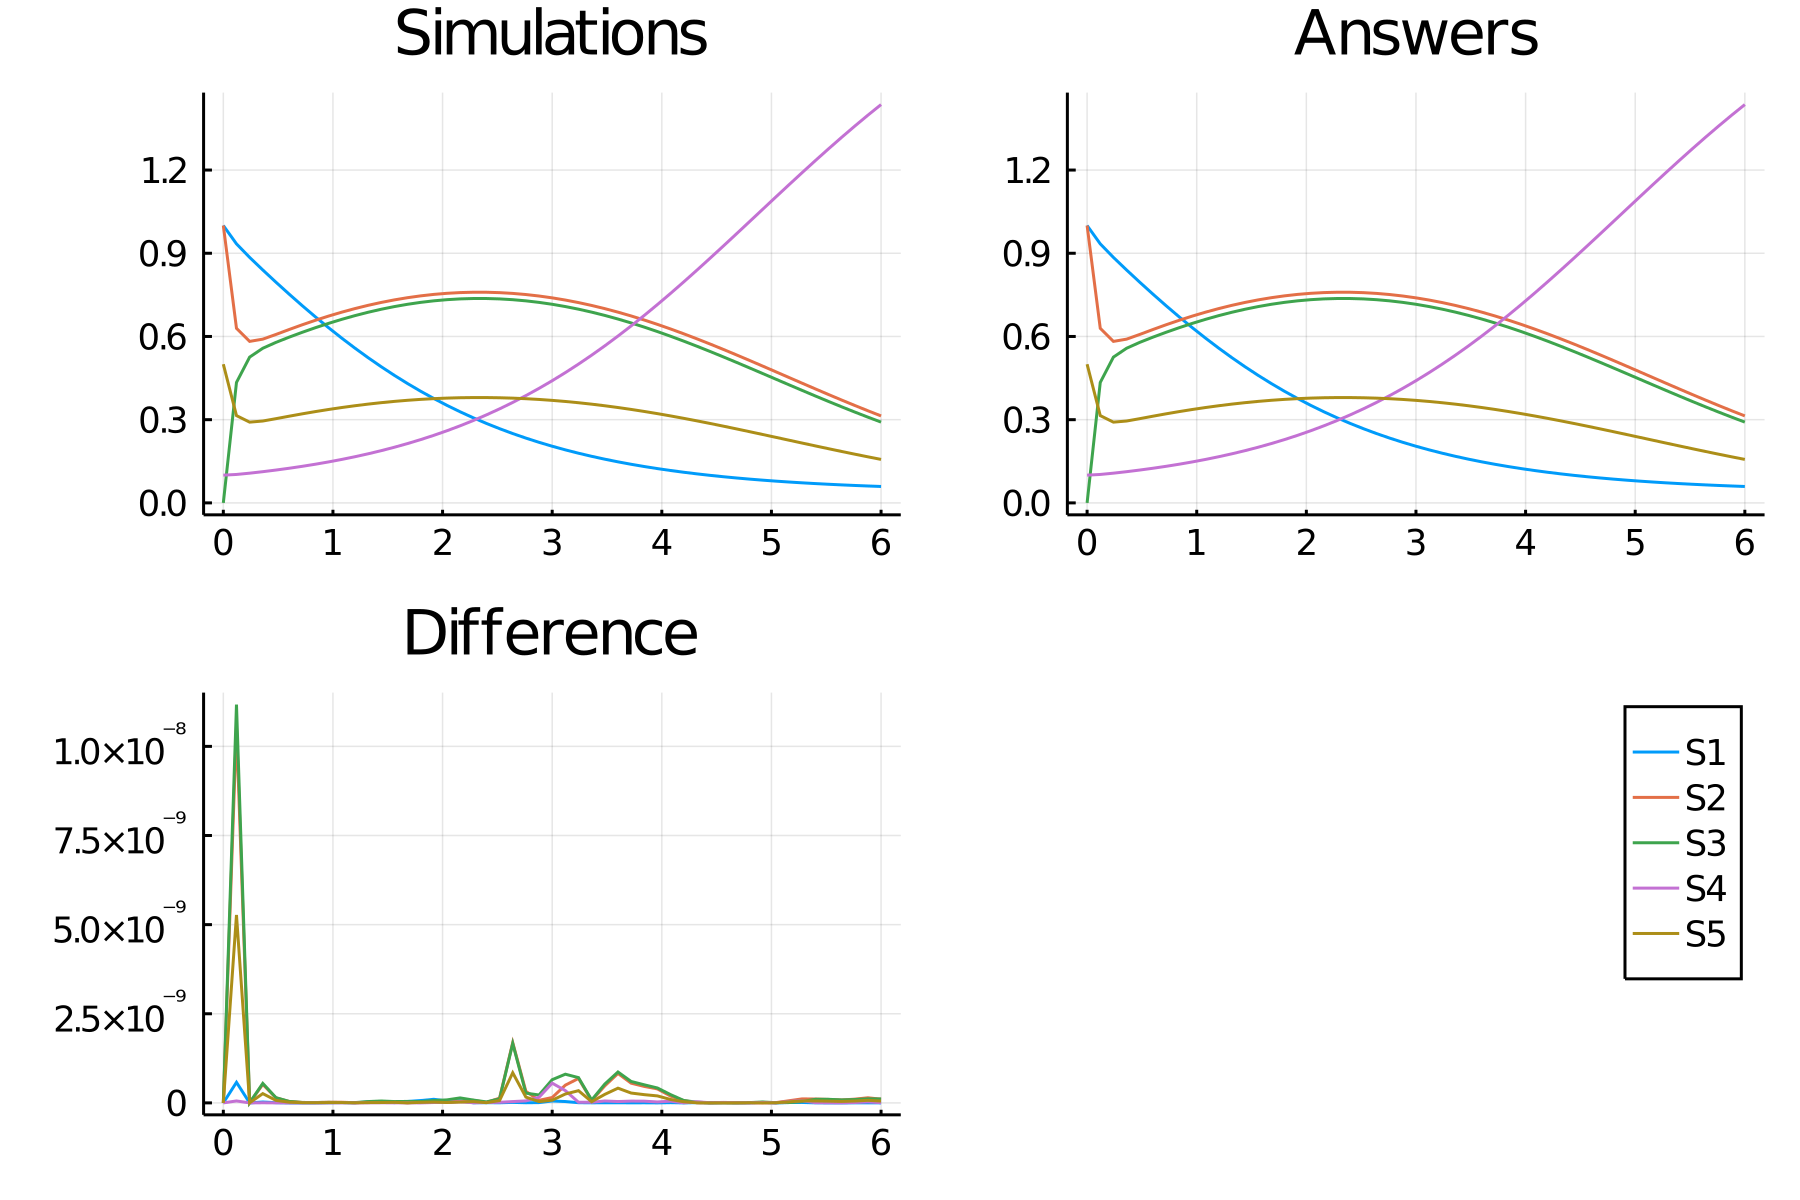

Values plotted in this chart, from the file beside it:
time, S1_, S2_, S3_, S4_, S5_
0.0, 1.0, 1.0, 0.0, 0.1, 0.5
0.12, 0.9339, 0.6294, 0.4342, 0.1025, 0.3147
0.24, 0.8851, 0.5823, 0.5256, 0.1071, 0.2911
0.36, 0.8397, 0.5903, 0.5575, 0.1125, 0.2952
0.48, 0.7957, 0.6072, 0.5787, 0.1184, 0.3036
0.6, 0.7527, 0.625, 0.5974, 0.1248, 0.3125
0.72, 0.711, 0.6421, 0.615, 0.1318, 0.3211
0.84, 0.6706, 0.6583, 0.6316, 0.1394, 0.3292
0.96, 0.6316, 0.6735, 0.6472, 0.1477, 0.3368
1.08, 0.594, 0.6876, 0.6617, 0.1567, 0.3438
1.2, 0.5581, 0.7005, 0.6751, 0.1664, 0.3502
1.32, 0.5237, 0.7122, 0.6872, 0.1769, 0.3561
1.44, 0.4909, 0.7227, 0.6981, 0.1883, 0.3613
1.56, 0.4598, 0.7319, 0.7077, 0.2006, 0.3659
1.68, 0.4304, 0.7398, 0.716, 0.2139, 0.3699
1.8, 0.4025, 0.7464, 0.7229, 0.2282, 0.3732
1.92, 0.3763, 0.7517, 0.7285, 0.2436, 0.3758
2.04, 0.3516, 0.7556, 0.7327, 0.2601, 0.3778
2.16, 0.3284, 0.7582, 0.7355, 0.2779, 0.3791
2.28, 0.3068, 0.7595, 0.7368, 0.2969, 0.3797
2.4, 0.2865, 0.7594, 0.7368, 0.3173, 0.3797
2.52, 0.2676, 0.758, 0.7354, 0.339, 0.379
2.64, 0.25, 0.7553, 0.7326, 0.3622, 0.3776
2.76, 0.2336, 0.7512, 0.7284, 0.3868, 0.3756
2.88, 0.2184, 0.7458, 0.7229, 0.4129, 0.3729
3.0, 0.2042, 0.7392, 0.716, 0.4405, 0.3696
3.12, 0.1912, 0.7313, 0.7078, 0.4697, 0.3657
3.24, 0.1791, 0.7222, 0.6984, 0.5004, 0.3611
3.36, 0.1679, 0.7118, 0.6877, 0.5326, 0.3559
3.48, 0.1575, 0.7003, 0.6759, 0.5663, 0.3502
3.6, 0.148, 0.6877, 0.6629, 0.6015, 0.3438
3.72, 0.1392, 0.674, 0.6488, 0.638, 0.337
3.84, 0.1311, 0.6593, 0.6337, 0.676, 0.3296
3.96, 0.1236, 0.6436, 0.6177, 0.7151, 0.3218
4.08, 0.1167, 0.627, 0.6008, 0.7554, 0.3135
4.2, 0.1104, 0.6096, 0.5832, 0.7968, 0.3048
4.32, 0.1046, 0.5915, 0.5648, 0.839, 0.2958
4.44, 0.09928, 0.5728, 0.5459, 0.882, 0.2864
4.56, 0.09437, 0.5535, 0.5265, 0.9256, 0.2767
4.68, 0.08986, 0.5337, 0.5067, 0.9697, 0.2669
4.8, 0.08573, 0.5136, 0.4867, 1.014, 0.2568
4.92, 0.08193, 0.4932, 0.4664, 1.058, 0.2466
5.04, 0.07844, 0.4727, 0.4461, 1.103, 0.2363
5.16, 0.07525, 0.452, 0.4257, 1.147, 0.226
5.28, 0.07231, 0.4315, 0.4055, 1.191, 0.2157
5.4, 0.06962, 0.411, 0.3855, 1.234, 0.2055
5.52, 0.06716, 0.3908, 0.3658, 1.276, 0.1954
5.64, 0.06489, 0.3708, 0.3465, 1.318, 0.1854
5.76, 0.06282, 0.3513, 0.3275, 1.358, 0.1756
5.88, 0.06092, 0.3321, 0.3091, 1.398, 0.1661
6.0, 0.05917, 0.3135, 0.2912, 1.436, 0.1567
